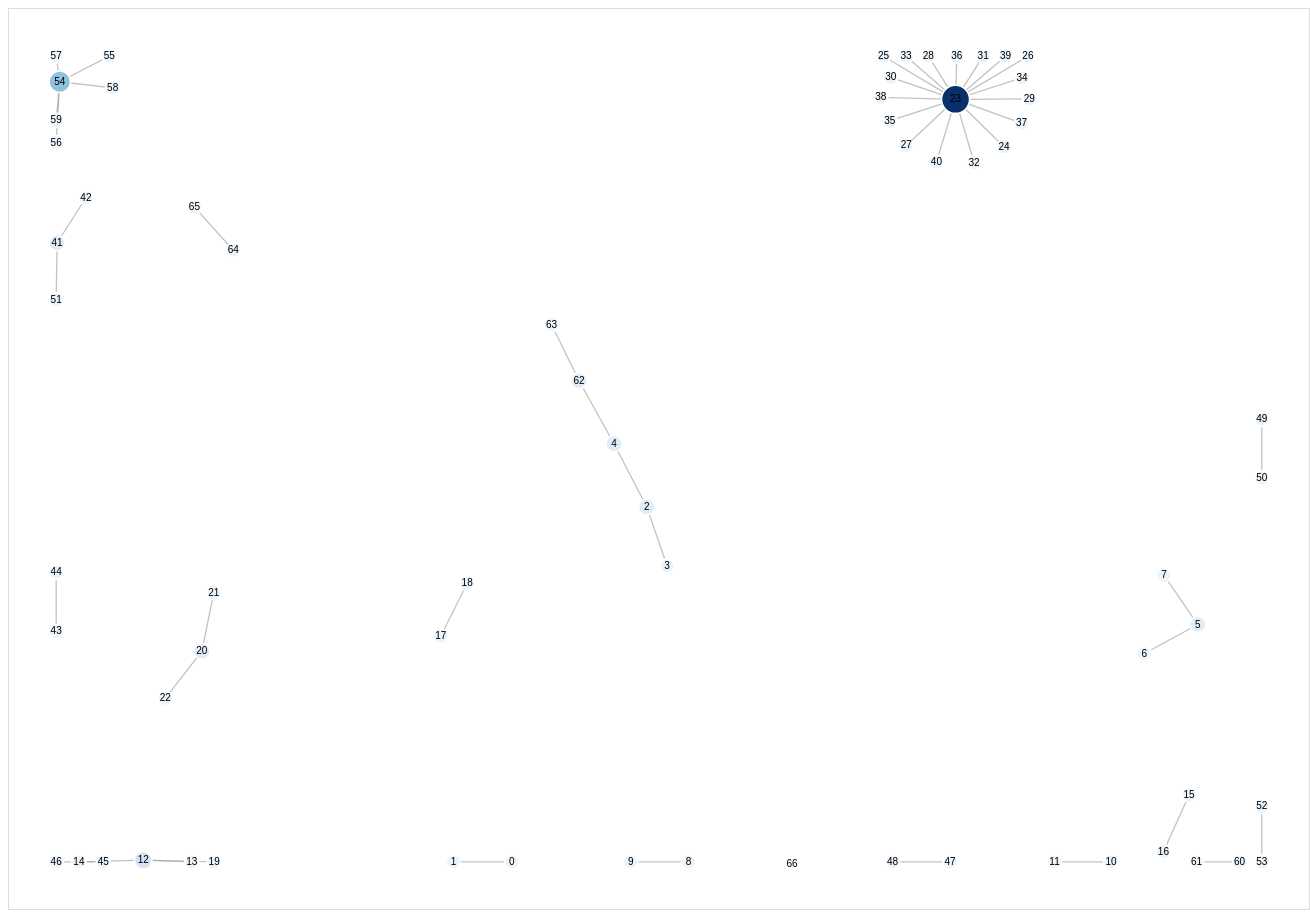
D3 v7 page, settled after 480 driven frames (8 s of simulated time); the page loaded 2 data file(s).


  /*
  CITATIONS:

  D3 official documentation for force simulation, dragging, CSV loading, and selections:
     https://d3js.org/d3-force
     https://d3js.org/d3-drag
     https://d3js.org/d3-fetch
     https://d3js.org/d3-selection/events

  Force-directed graph structure adapted from standard D3 force layout patterns:
     https://observablehq.com/@d3/force-directed-graph
  */

    const svg = d3.select("#chart");
    const width = +svg.attr("width");
    const height = +svg.attr("height");
    const tooltip = d3.select("#tooltip");
    const boundsPadding = 40;

    Promise.all([
      d3.csv("email_nodes.csv", d => ({
        id: String(d.id).trim()
      })),
      d3.csv("email_edges.csv", d => ({
        source: String(d.source).trim(),
        target: String(d.target).trim()
      }))
    ]).then(([nodes, links]) => {
      const nodeIds = new Set(nodes.map(d => d.id));

      const filteredLinks = links.filter(d =>
        nodeIds.has(d.source) && nodeIds.has(d.target)
      );

      const degreeMap = {};
      nodes.forEach(node => {
        degreeMap[node.id] = 0;
      });

      filteredLinks.forEach(link => {
        degreeMap[link.source] += 1;
        degreeMap[link.target] += 1;
      });

      nodes.forEach(node => {
        node.degree = degreeMap[node.id];
      });

      const color = d3.scaleSequential(d3.interpolateBlues)
        .domain(d3.extent(nodes, d => d.degree));

      const radius = d3.scaleSqrt()
        .domain(d3.extent(nodes, d => d.degree))
        .range([5, 14]);

      const link = svg.append("g")
        .selectAll("line")
        .data(filteredLinks)
        .enter()
        .append("line")
        .attr("class", "link")
        .attr("stroke-width", 1.3);

      const node = svg.append("g")
        .selectAll("circle")
        .data(nodes)
        .enter()
        .append("circle")
        .attr("class", "node")
        .attr("r", d => radius(d.degree))
        .attr("fill", d => color(d.degree))
        .on("mouseover", function(event, d) {
          d3.select(this)
            .attr("stroke", "#222")
            .attr("stroke-width", 3);

          tooltip
            .style("opacity", 1)
            .html(
              `<strong>Node:</strong> ${d.id}<br>` +
              `<strong>Degree:</strong> ${d.degree}`
            );
        })
        .on("mousemove", function(event) {
          tooltip
            .style("left", (event.pageX + 12) + "px")
            .style("top", (event.pageY - 28) + "px");
        })
        .on("mouseout", function() {
          d3.select(this)
            .attr("stroke", "#fff")
            .attr("stroke-width", 1.5);

          tooltip.style("opacity", 0);
        });

      const labels = svg.append("g")
        .selectAll("text")
        .data(nodes)
        .enter()
        .append("text")
        .attr("class", "label")
        .attr("text-anchor", "middle")
        .attr("dy", 3)
        .text(d => d.id);

      const simulation = d3.forceSimulation(nodes)
        .force("link", d3.forceLink(filteredLinks).id(d => d.id).distance(55))
        .force("charge", d3.forceManyBody().strength(-120))
        .force("center", d3.forceCenter(width / 2, height / 2))
        .force("collision", d3.forceCollide().radius(d => radius(d.degree) + 4));

      simulation.on("tick", () => {
        nodes.forEach(d => {
          const r = radius(d.degree);
          d.x = Math.max(boundsPadding + r, Math.min(width - boundsPadding - r, d.x));
          d.y = Math.max(boundsPadding + r, Math.min(height - boundsPadding - r, d.y));
        });

        link
          .attr("x1", d => d.source.x)
          .attr("y1", d => d.source.y)
          .attr("x2", d => d.target.x)
          .attr("y2", d => d.target.y);

        node
          .attr("cx", d => d.x)
          .attr("cy", d => d.y);

        labels
          .attr("x", d => d.x)
          .attr("y", d => d.y);
      });

      node.call(
        d3.drag()
          .on("start", dragStarted)
          .on("drag", dragged)
          .on("end", dragEnded)
      );

      function dragStarted(event, d) {
        if (!event.active) simulation.alphaTarget(0.3).restart();
        d.fx = d.x;
        d.fy = d.y;
      }

      function dragged(event, d) {
        const r = radius(d.degree);
        d.fx = Math.max(boundsPadding + r, Math.min(width - boundsPadding - r, event.x));
        d.fy = Math.max(boundsPadding + r, Math.min(height - boundsPadding - r, event.y));
      }

      function dragEnded(event, d) {
        if (!event.active) simulation.alphaTarget(0);
        d.fx = null;
        d.fy = null;
      }
    }).catch(error => {
      console.error("Error loading email graph data:", error);
    });
  

### data: email_edges.csv
source, target
0, 1
2, 3
2, 4
5, 6
5, 7
8, 9
10, 11
12, 13
12, 14
15, 16
17, 18
12, 19
20, 21
20, 22
23, 24
23, 25
23, 26
23, 27
23, 28
23, 29
23, 30
23, 31
23, 32
23, 33
23, 34
23, 35
23, 36
23, 37
23, 38
23, 39
23, 40
41, 42
43, 44
45, 46
47, 48
49, 50
41, 51
52, 53
54, 55
54, 56
54, 57
54, 58
54, 59
60, 61
54, 54
62, 63
64, 65
62, 4
66, 67

### data: email_nodes.csv
id
0
1
2
3
4
5
6
7
8
9
10
11
12
13
14
15
16
17
18
19
20
21
22
23
24
25
26
27
28
29
30
31
32
33
34
35
36
37
38
39
40
41
42
43
44
45
46
47
48
49
50
51
52
53
54
55
56
57
58
59
... 7 more rows